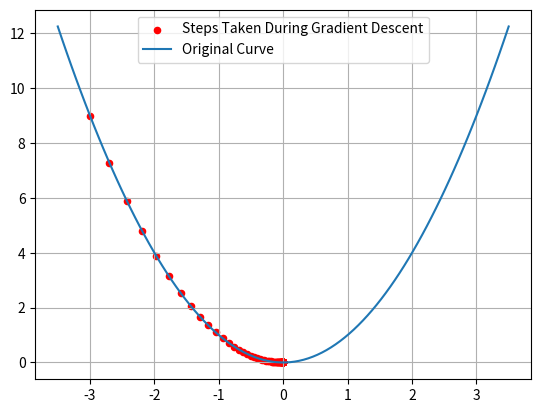

The matplotlib source for this figure:
"""
Gradient Descent on a Parabola

The code takes the slope/derivative (dy/dx = 2x) of the equation of the parabola (y = x^2) and uses the derivative to move down the parabola to find the minimum. 
The slope of the parabola depends on the value of x. We use this slope to step down to the parabola's minimum.
The step is created by multiplying the learning rate (which makes sure the step is not too large) and the derivative.

In an equation, when you subtract the slope from x, the answer (the new x) will have a lower y-value than the previous x.
"""


import matplotlib.pyplot as plt
import numpy as np

lr = .05 # Learning Rate - 
x = -3 # Starting Value - the value it starts going down from

xvalues = np.array([x])
for i in range(100):
  x = x - (lr)*(2)*(x) # finds the next x value that is has a lower y-value to keep moving down. 
  #print(i, x)
  xvalues = np.append(xvalues, x) # stores all x-values so that we can see it going down in a graph

yvalues = xvalues**2
#print(yvalues)

plt.scatter(xvalues, yvalues, c = "red", s = 20, label = "Steps Taken During Gradient Descent")

#xoriginalcurve = np.arange(-3.5, 3.6, .1)# Here, you give the step size, and Python finds out how many points. It does not include the last number (here it will be 3.5).
xoriginalcurve = np.linspace(-3.5, 3.5, 100)# this is the opposite of arange because you give it the number of points and it finds the size of the steps.
yoriginalcurve = xoriginalcurve**2
plt.plot(xoriginalcurve, yoriginalcurve, label = "Original Curve")
plt.legend()
plt.grid()
